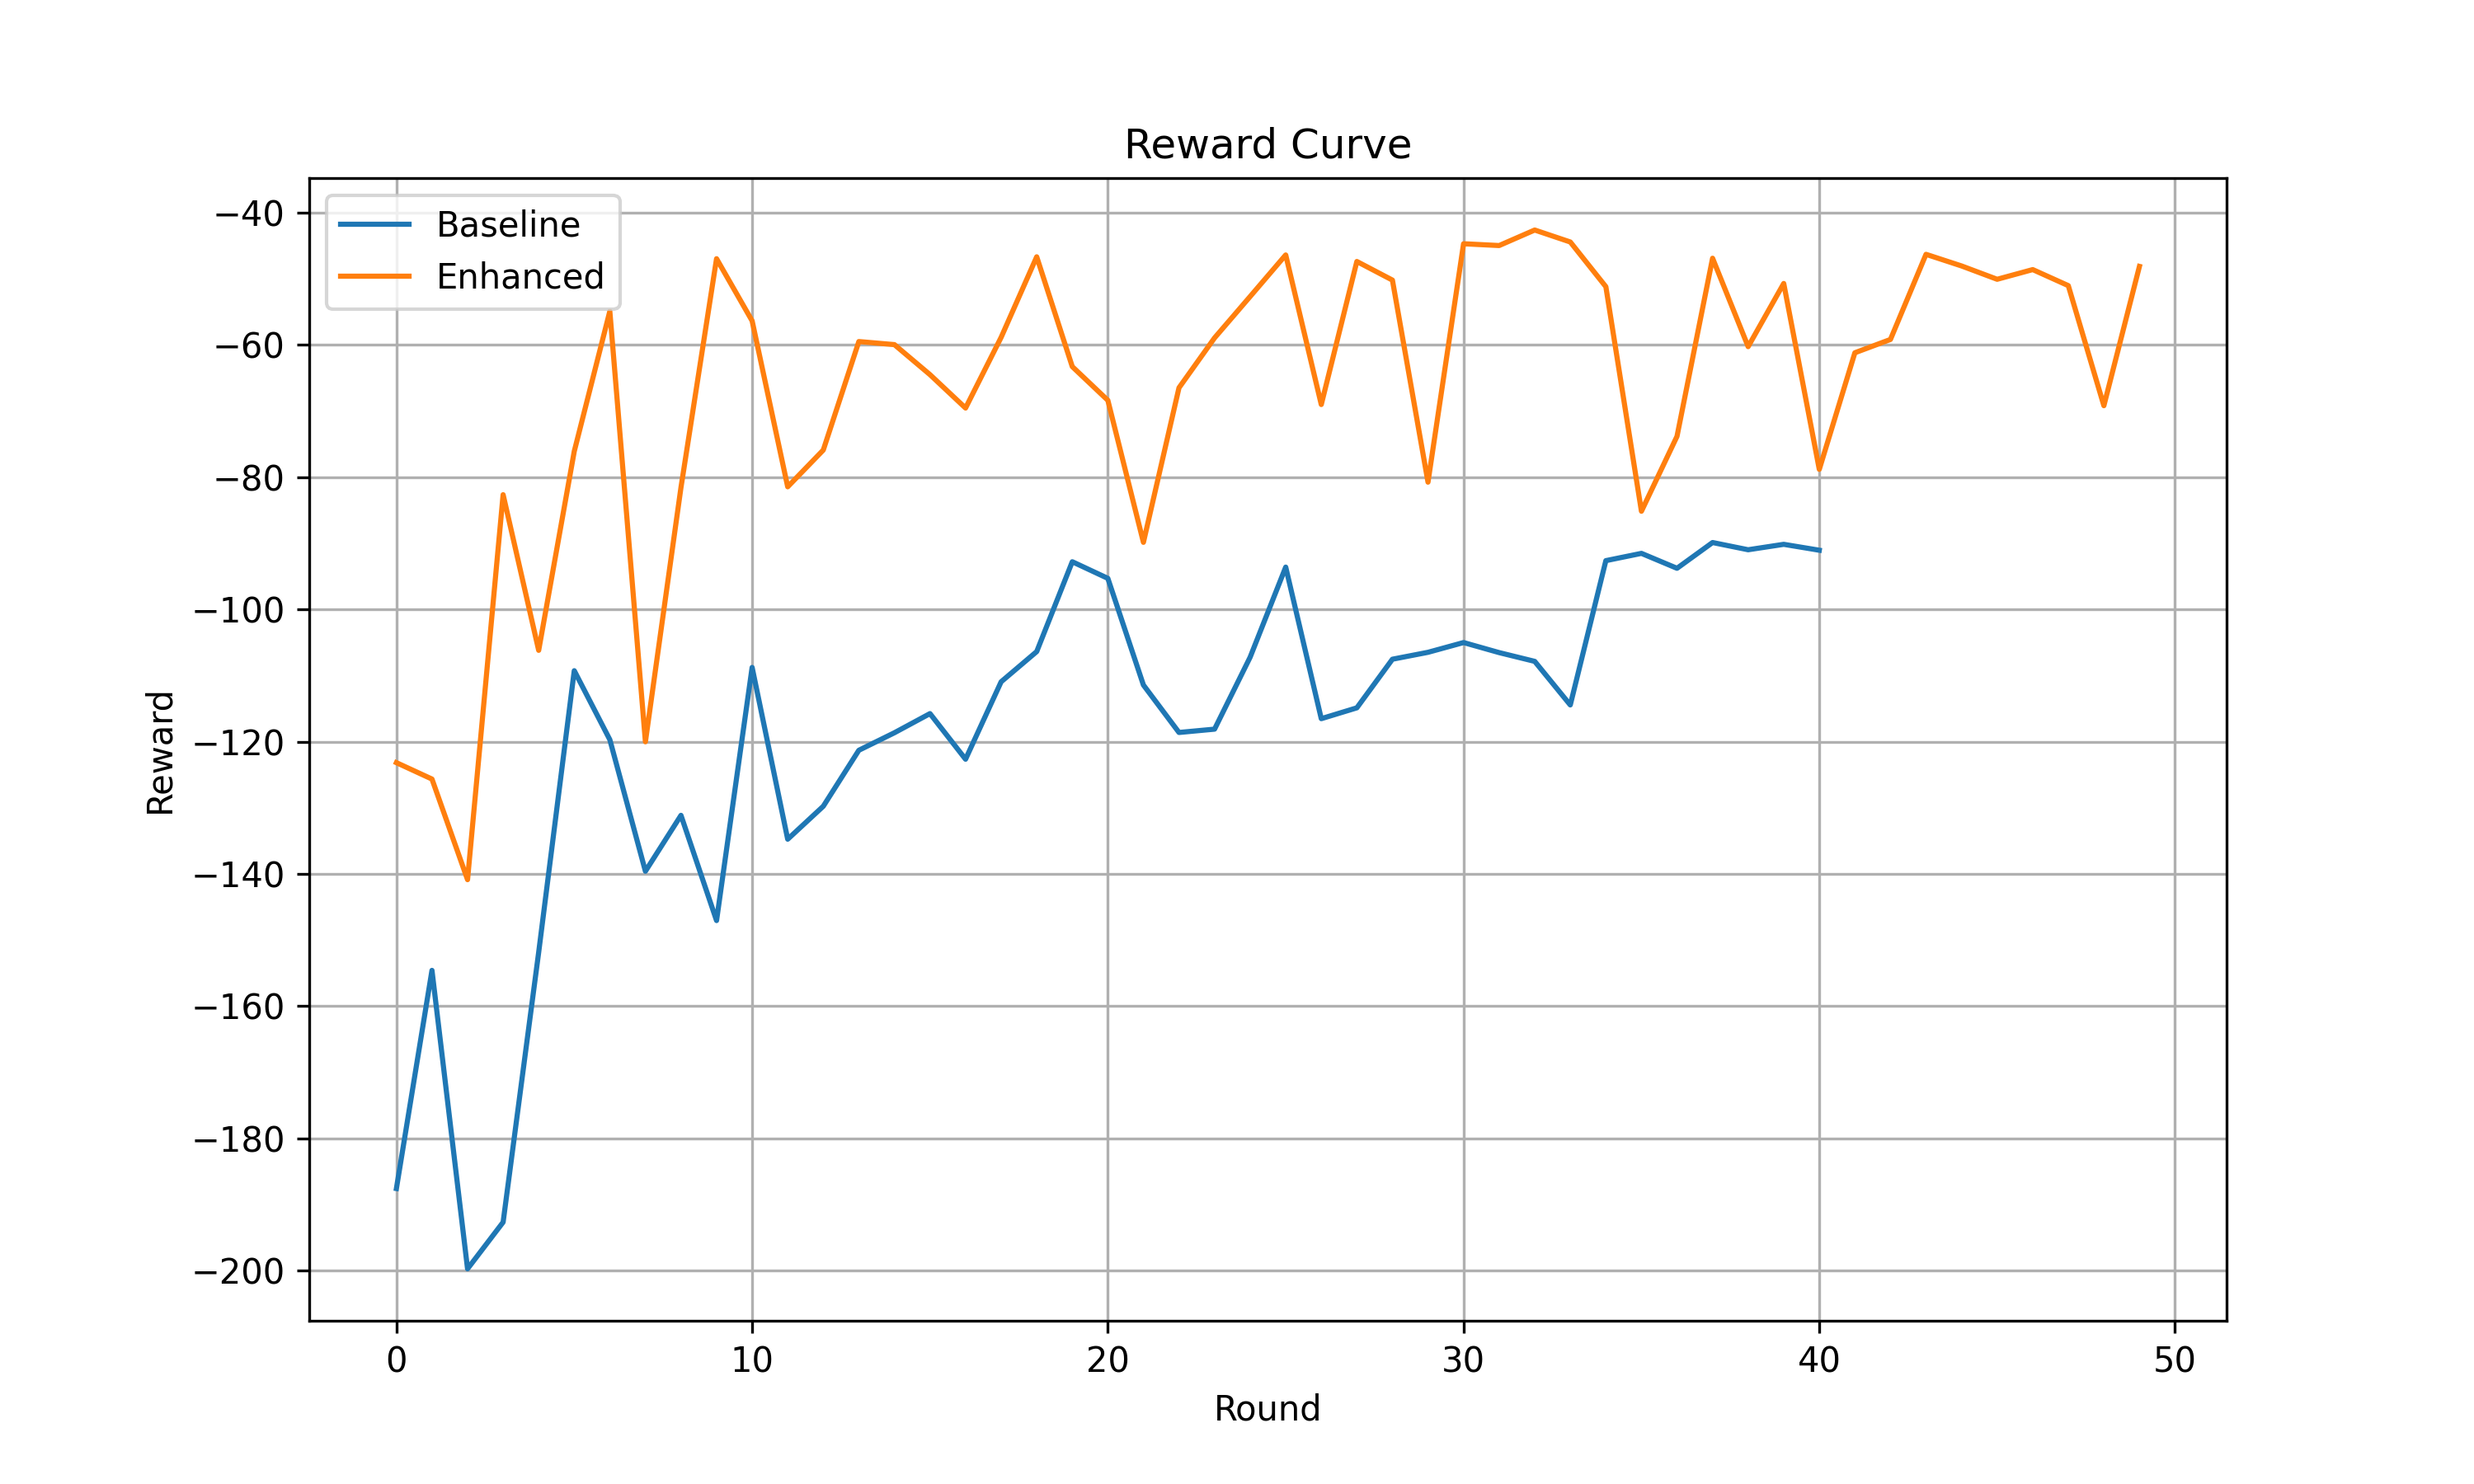

This chart was generated by the following Python code:
import os
import pandas as pd
import numpy as np
import matplotlib.pyplot as plt


BASELINE = r"records\colight-50\anon_4_4_hangzhou_real.json_05_09_21_29_11\train_round"

ENHANCED = r"records\exp-50\anon_4_4_hangzhou_real.json_05_09_06_04_25\train_round"


def baseline_reward(df):

    df["travel_time"] = (
        df["leave_time"] -
        df["enter_time"]
    )

    return -df["travel_time"].mean()


def enhanced_reward(df):

    df["travel_time"] = (
        df["leave_time"] -
        df["enter_time"]
    )

    return (
        -0.25*df["travel_time"].mean()
        -0.25*df["travel_time"].std()
    )


def compute(path, reward_fn):

    results=[]

    rounds=sorted(
        [
            x for x in os.listdir(path)
            if x.startswith("round_")
        ],
        key=lambda x:int(x.split("_")[1])
    )

    for r in rounds:

        gen=os.path.join(
            path,
            r,
            "generator_0"
        )

        if not os.path.exists(gen):
            continue

        csvs=[]

        for f in os.listdir(gen):

            if f.startswith("vehicle_inter"):

                try:
                    csvs.append(
                        pd.read_csv(
                            os.path.join(
                                gen,
                                f
                            )
                        )
                    )
                except:
                    pass

        if len(csvs)==0:
            continue

        df=pd.concat(
            csvs
        )

        reward=reward_fn(df)

        results.append(
            [
                int(r.split("_")[1]),
                reward
            ]
        )

        print(
            r,
            reward
        )

    return pd.DataFrame(
        results,
        columns=[
            "round",
            "reward"
        ]
    )


print("Baseline")

base=compute(
    BASELINE,
    baseline_reward
)

print("\nEnhanced")

enh=compute(
    ENHANCED,
    enhanced_reward
)


base["method"]="Baseline"

enh["method"]="Enhanced"


all_df=pd.concat(
[
base,
enh
]
)


all_df.to_csv(
"reward_comparison.csv",
index=False
)


plt.figure(
figsize=(10,6)
)

plt.plot(
base["round"],
base["reward"],
label="Baseline"
)

plt.plot(
enh["round"],
enh["reward"],
label="Enhanced"
)

plt.xlabel(
"Round"
)

plt.ylabel(
"Reward"
)

plt.title(
"Reward Curve"
)

plt.legend()

plt.grid()

plt.savefig(
"reward_curve.png",
dpi=300
)

plt.show()


print("DONE")
